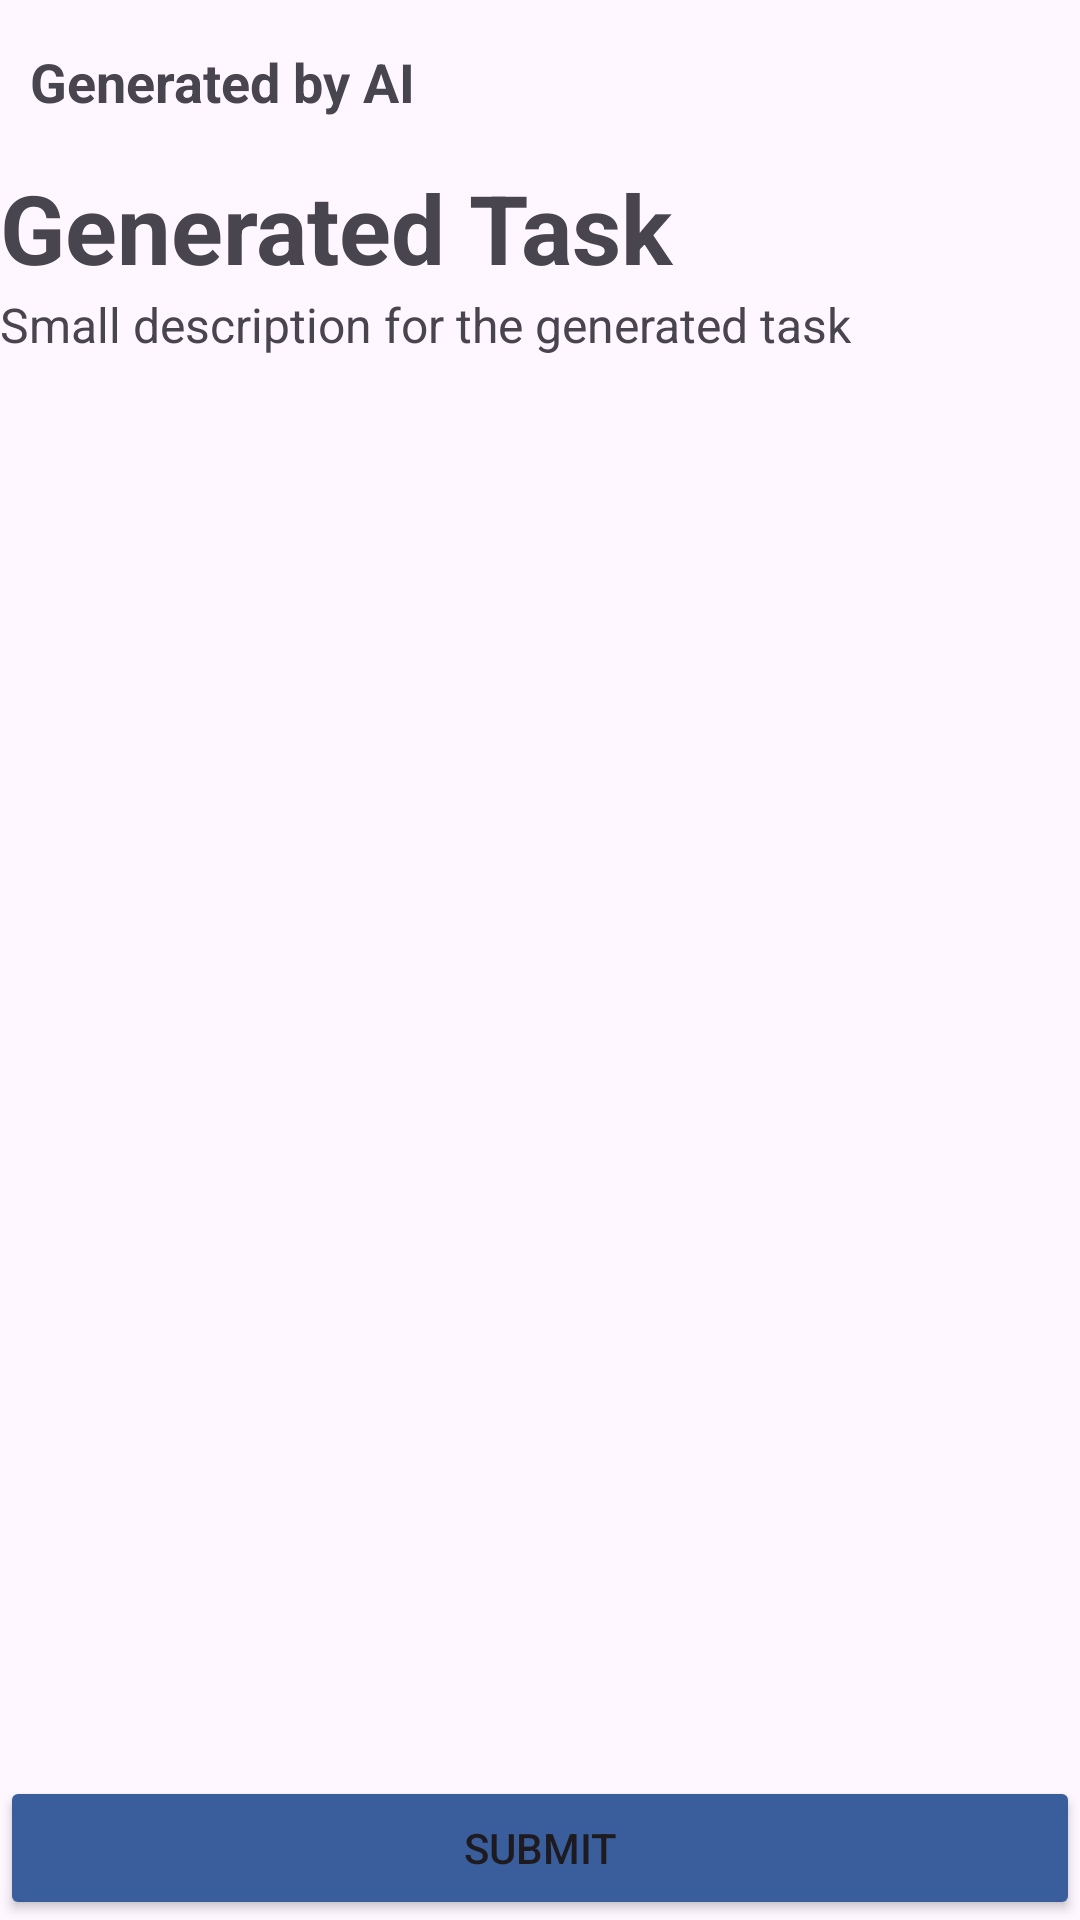

Write the Android layout XML for this screen, with the resource values it uses.
<!-- AndroidManifest.xml: application theme Theme.ImprovedPersonalizedLearningExperiencesApp -->
<!-- res/layout/fragment_task_question.xml -->
<?xml version="1.0" encoding="utf-8"?>
<LinearLayout xmlns:android="http://schemas.android.com/apk/res/android"
    xmlns:tools="http://schemas.android.com/tools"
    android:layout_width="match_parent"
    android:layout_height="match_parent"
    tools:context=".task.TaskQuestionFragment"
    android:orientation="vertical">

    <LinearLayout
        android:layout_width="match_parent"
        android:layout_height="wrap_content"
        android:gravity="center"
        android:orientation="vertical">
        <TextView
            android:background="@drawable/notification_background"
            android:paddingHorizontal="10sp"
            android:paddingVertical="5sp"
            android:id="@+id/noteTextView"
            android:layout_width="match_parent"
            android:layout_height="wrap_content"
            android:textAlignment="textStart"
            android:text="Generated by AI"
            android:textSize="18sp"
            android:textStyle="bold"
            android:layout_marginVertical="10sp"/>
        <TextView
            android:id="@+id/taskTitleTextView"
            android:layout_width="match_parent"
            android:layout_height="wrap_content"
            android:textAlignment="textStart"
            android:text="Generated Task"
            android:textSize="32sp"
            android:textStyle="bold"/>
        <TextView
            android:id="@+id/taskDescriptionTextView"
            android:layout_width="match_parent"
            android:layout_height="wrap_content"
            android:textAlignment="textStart"
            android:text="Small description for the generated task"
            android:textSize="16sp"/>
    </LinearLayout>

    <androidx.recyclerview.widget.RecyclerView
        android:id="@+id/questionRecyclerView"
        android:layout_width="match_parent"
        android:layout_height="wrap_content"
        android:layout_weight="1"/>

    <Button
        android:backgroundTint="@color/chinese_blue"
        android:id="@+id/submitButton"
        android:layout_width="match_parent"
        android:layout_height="wrap_content"
        android:text="Submit"/>

</LinearLayout>
<!-- resources referenced by this layout -->
<resources>
  <color name="chinese_blue">#3A5D9C</color>
  <style name="Theme.ImprovedPersonalizedLearningExperiencesApp" parent="Base.Theme.ImprovedPersonalizedLearningExperiencesApp" />
  <style name="Base.Theme.ImprovedPersonalizedLearningExperiencesApp" parent="Theme.Material3.DayNight.NoActionBar">
          
          
      </style>
</resources>
